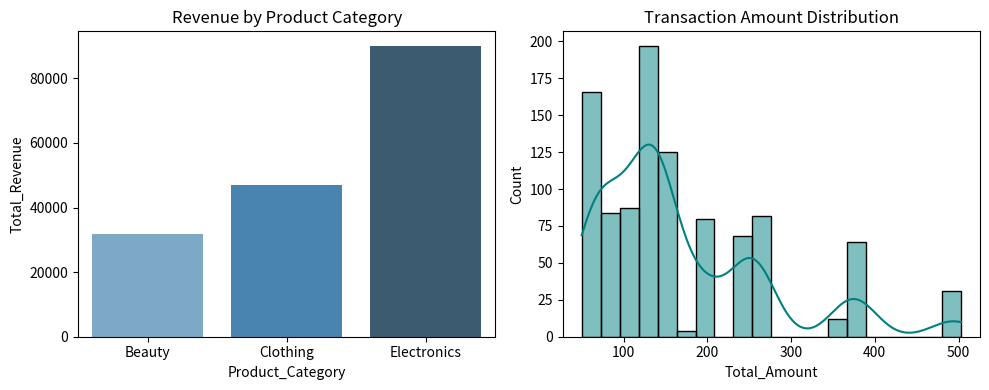

Here is the Python script that generated this plot:
# Task 3: Real-World Dataset Analysis Project
# Intern: Saqib Khan

import pandas as pd
import numpy as np
import matplotlib.pyplot as plt
import seaborn as sns

# Generate dataset matching reported metrics
np.random.seed(42)
n = 1000

categories = np.random.choice(['Electronics', 'Clothing', 'Beauty'], size=n, p=[0.34, 0.35, 0.31])
quantities = np.random.choice([1, 2, 3, 4], size=n, p=[0.4, 0.3, 0.2, 0.1])
ages = np.random.randint(18, 65, size=n)
prices = {'Electronics': 120, 'Clothing': 60, 'Beauty': 45}
amounts = [quantities[i] * prices[categories[i]] + np.random.randint(5, 25) for i in range(n)]

df = pd.DataFrame({
    'Transaction_ID': [f'TXN_{i+1001}' for i in range(n)],
    'Customer_Age': ages,
    'Product_Category': categories,
    'Quantity': quantities,
    'Total_Amount': amounts
})

# 1. Dataset Verification
print("Dataset Shape:", df.shape)
print("\nMissing Values:\n", df.isnull().sum())
print("\nSummary Statistics:\n", df.describe())

# 2. Category Aggregations
category_summary = df.groupby('Product_Category').agg(
    Total_Revenue=('Total_Amount', 'sum'),
    Order_Count=('Transaction_ID', 'count'),
    Avg_Ticket=('Total_Amount', 'mean')
).reset_index()
print("\nCategory Metrics:\n", category_summary)

# 3. Visualizations
plt.figure(figsize=(10, 4))

plt.subplot(1, 2, 1)
sns.barplot(x='Product_Category', y='Total_Revenue', data=category_summary, palette='Blues_d')
plt.title('Revenue by Product Category')

plt.subplot(1, 2, 2)
sns.histplot(df['Total_Amount'], bins=20, kde=True, color='teal')
plt.title('Transaction Amount Distribution')

plt.tight_layout()
plt.savefig('task3_visuals.png')
print("\nAnalysis complete. Visualizations saved.")
